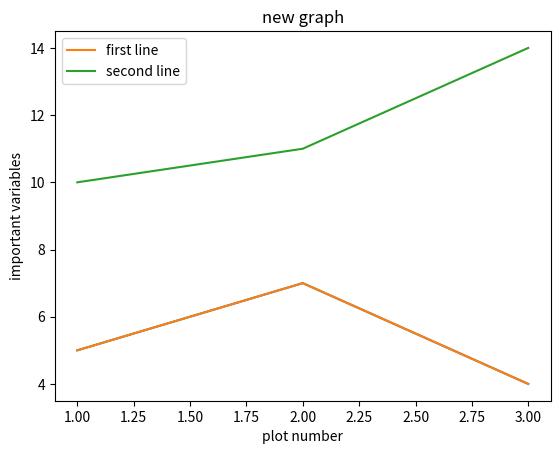

Generate this figure with matplotlib:
import matplotlib.pyplot as plt
import numpy as np

plt.plot([1,2,3],[5,7,4])
plt.show()

x=[1,2,3]
y=[5,7,4]
plt.plot(x,y,label="first line")
x2=[1,2,3]
y2=[10,11,14]
plt.plot(x2,y2,label="second line")
plt.xlabel("plot number")
plt.ylabel("important variables")
plt.title("new graph")
plt.legend()
plt.show
 
'''
t=np.arrange(0.0,20.0,1)
s=[1,2,3,4,5,6,7,8,9,10,11,12,13,14,15,16,17,18,19,20]
s2=[4,5,6,7,8,9,10,11,12,13,14,15,16,17,18,19,20,21,22,23]
plt.subplot(2,1,1)
plt.plot(t,s)
plt.ylabel("value")
plt.title("first chart")
plt.grid(True)

plt.subplot(2,1,2)
plt.plot(t,s2)
plt.xlabel("item"(s))
plt.show()
'''



 













